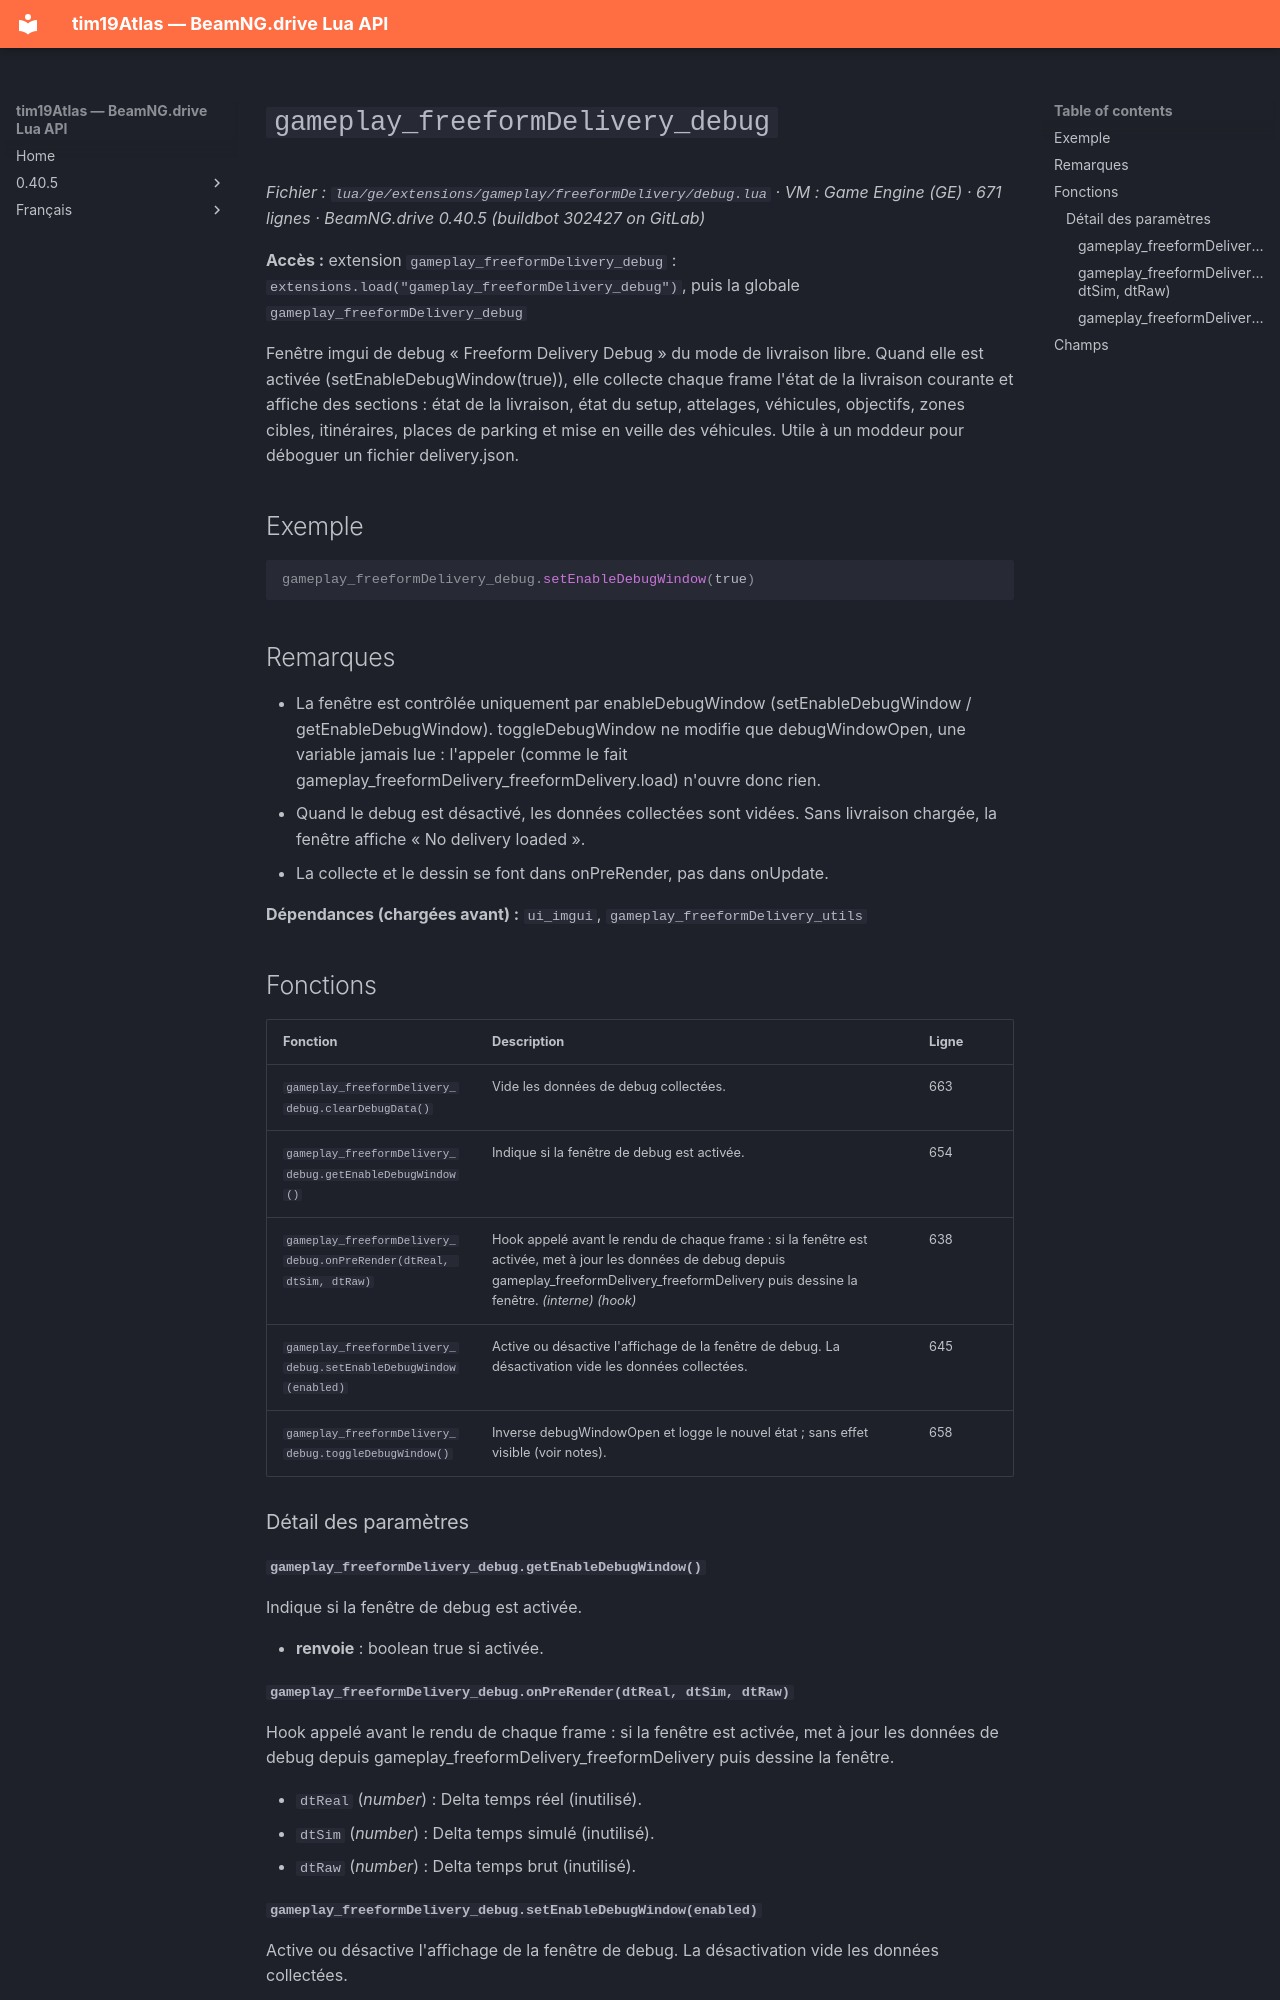

repository: Tim0219800/beamng-lua-atlas · page: fr/0.40.5/ge/extensions/gameplay/freeformDelivery/debug.html · generator: mkdocs

# `gameplay_freeformDelivery_debug`

*Fichier : `lua/ge/extensions/gameplay/freeformDelivery/debug.lua` · VM : Game Engine (GE) · 671 lignes · BeamNG.drive 0.40.5 (buildbot 302427 on GitLab)*

**Accès :** extension `gameplay_freeformDelivery_debug` : `extensions.load("gameplay_freeformDelivery_debug")`, puis la globale `gameplay_freeformDelivery_debug`

Fenêtre imgui de debug « Freeform Delivery Debug » du mode de livraison libre. Quand elle est activée (setEnableDebugWindow(true)), elle collecte chaque frame l'état de la livraison courante et affiche des sections : état de la livraison, état du setup, attelages, véhicules, objectifs, zones cibles, itinéraires, places de parking et mise en veille des véhicules. Utile à un moddeur pour déboguer un fichier delivery.json.

## Exemple

```lua
gameplay_freeformDelivery_debug.setEnableDebugWindow(true)
```

## Remarques

- La fenêtre est contrôlée uniquement par enableDebugWindow (setEnableDebugWindow / getEnableDebugWindow). toggleDebugWindow ne modifie que debugWindowOpen, une variable jamais lue : l'appeler (comme le fait gameplay_freeformDelivery_freeformDelivery.load) n'ouvre donc rien.
- Quand le debug est désactivé, les données collectées sont vidées. Sans livraison chargée, la fenêtre affiche « No delivery loaded ».
- La collecte et le dessin se font dans onPreRender, pas dans onUpdate.

**Dépendances (chargées avant) :** `ui_imgui`, `gameplay_freeformDelivery_utils`

## Fonctions

| Fonction | Description | Ligne |
|---|---|---|
| `gameplay_freeformDelivery_debug.clearDebugData()` | Vide les données de debug collectées. | 663 |
| `gameplay_freeformDelivery_debug.getEnableDebugWindow()` | Indique si la fenêtre de debug est activée. | 654 |
| `gameplay_freeformDelivery_debug.onPreRender(dtReal, dtSim, dtRaw)` | Hook appelé avant le rendu de chaque frame : si la fenêtre est activée, met à jour les données de debug depuis gameplay_freeformDelivery_freeformDelivery puis dessine la fenêtre. *(interne)* *(hook)* | 638 |
| `gameplay_freeformDelivery_debug.setEnableDebugWindow(enabled)` | Active ou désactive l'affichage de la fenêtre de debug. La désactivation vide les données collectées. | 645 |
| `gameplay_freeformDelivery_debug.toggleDebugWindow()` | Inverse debugWindowOpen et logge le nouvel état ; sans effet visible (voir notes). | 658 |

### Détail des paramètres

#### `gameplay_freeformDelivery_debug.getEnableDebugWindow()`

Indique si la fenêtre de debug est activée.

- **renvoie** : boolean true si activée.
